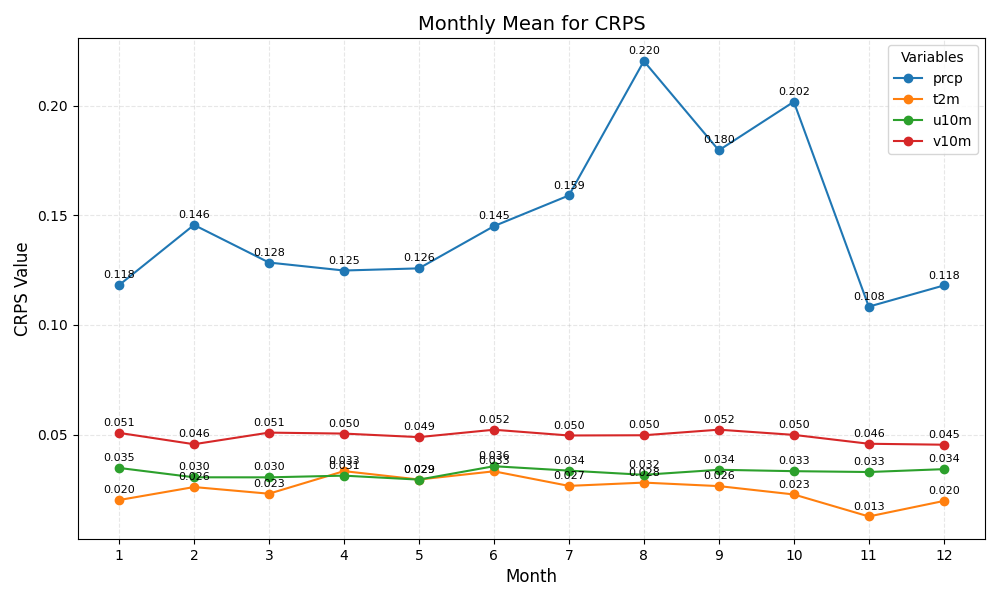

Values plotted in this chart, from the file beside it:
month	prcp	t2m	u10m	v10m
1	0.118	0.020	0.035	0.051
2	0.146	0.026	0.030	0.046
3	0.128	0.023	0.030	0.051
4	0.125	0.033	0.031	0.050
5	0.126	0.029	0.029	0.049
6	0.145	0.033	0.036	0.052
7	0.159	0.027	0.034	0.050
8	0.220	0.028	0.032	0.050
9	0.180	0.026	0.034	0.052
10	0.202	0.023	0.033	0.050
11	0.108	0.013	0.033	0.046
12	0.118	0.020	0.034	0.045
